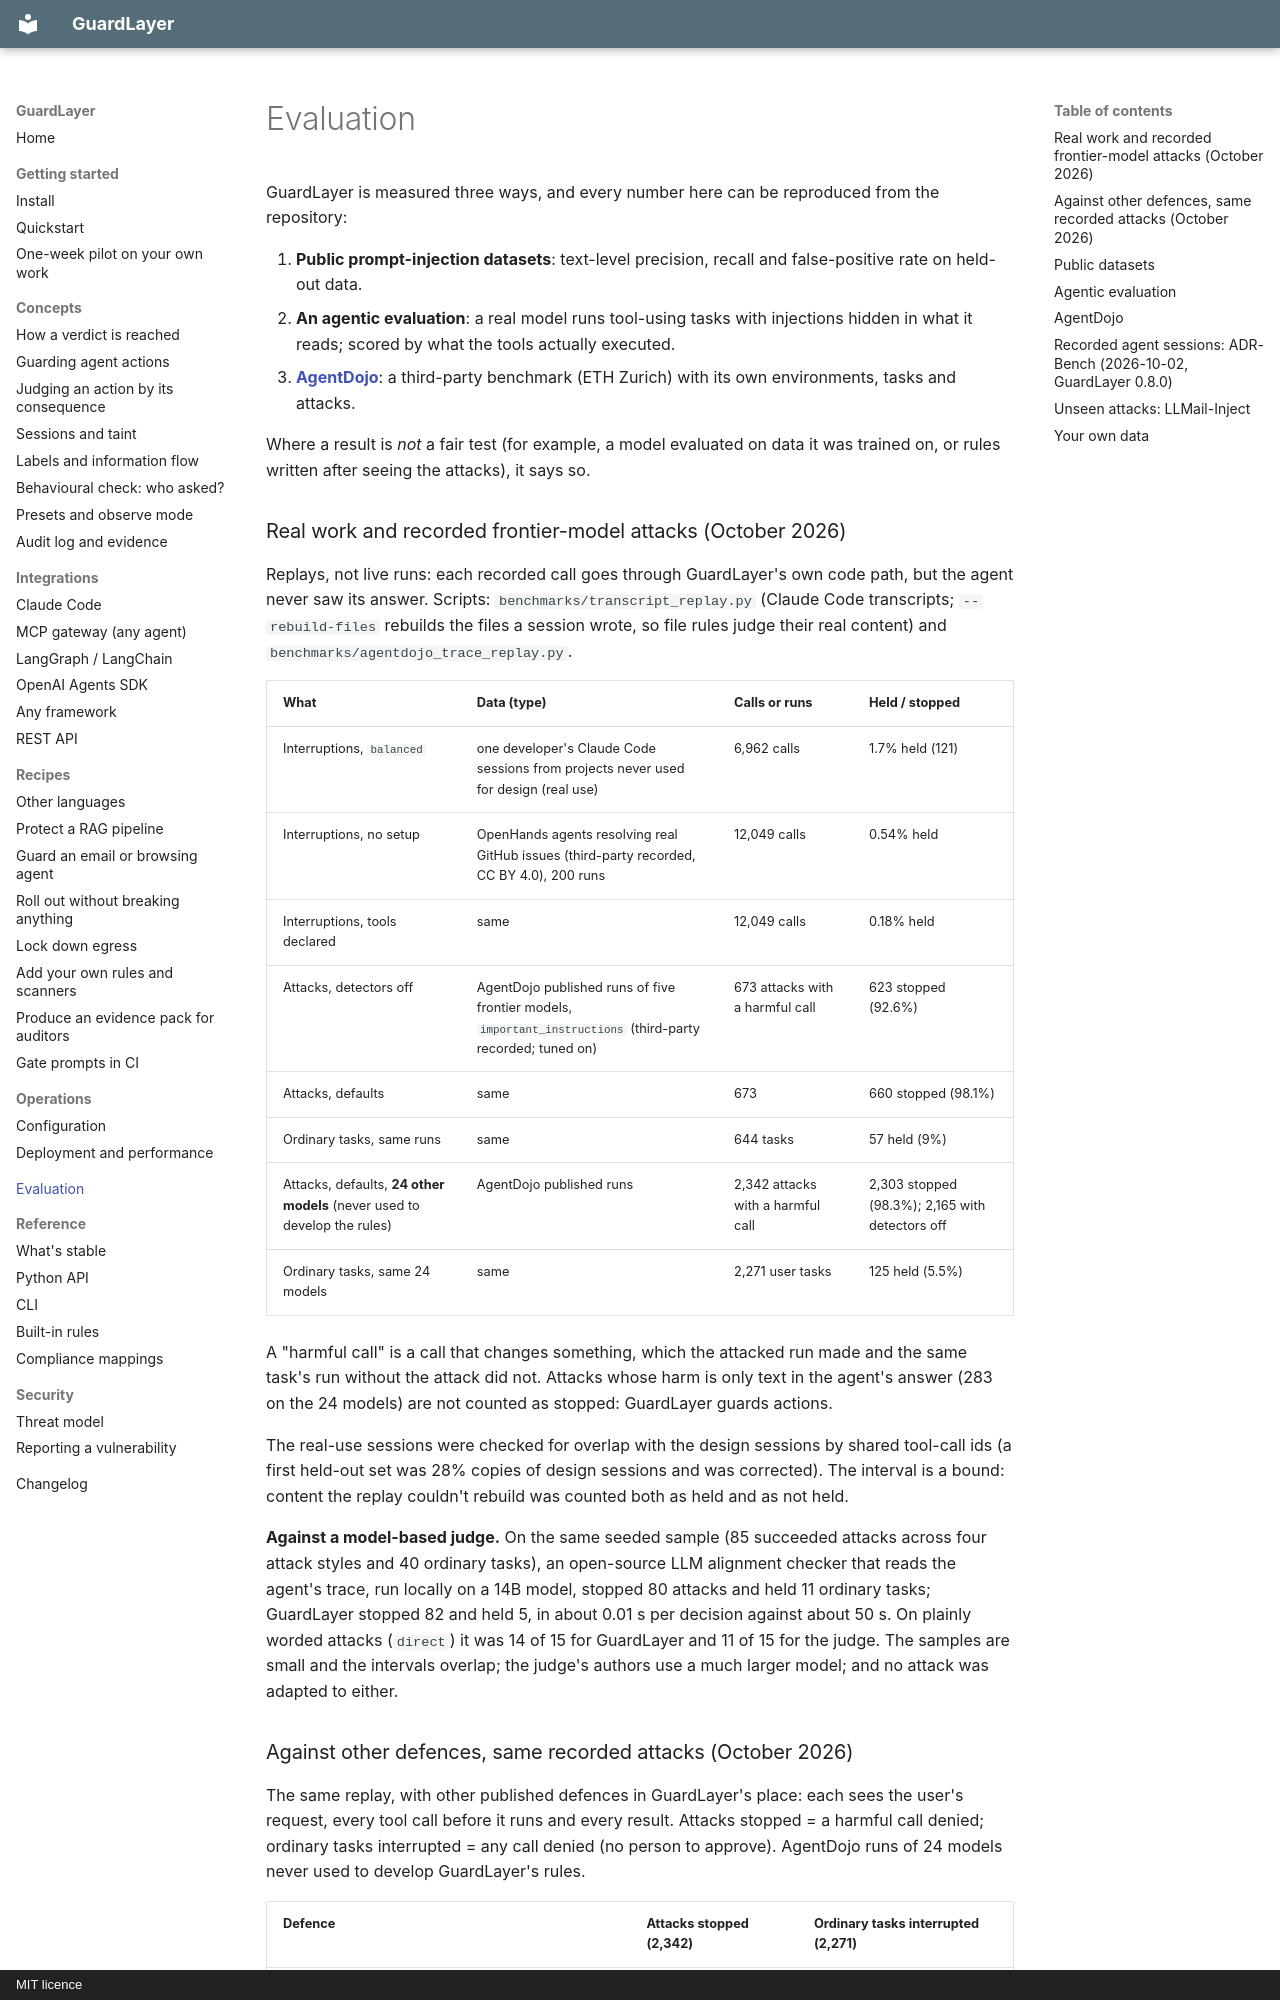

repository: Lijithvmv/Guard-Layer · page: evaluation/index.html · generator: mkdocs · copyright: MIT licence

# Evaluation

GuardLayer is measured three ways, and every number here can be reproduced from the repository:

1. **Public prompt-injection datasets**: text-level precision, recall and false-positive rate on held-out data.
2. **An agentic evaluation**: a real model runs tool-using tasks with injections hidden in what it reads; scored by what
   the tools actually executed.
3. **[AgentDojo](#agentdojo)**: a third-party benchmark (ETH Zurich) with its own environments, tasks and attacks.

Where a result is *not* a fair test (for example, a model evaluated on data it was trained on, or rules written after
seeing the attacks), it says so.

### Real work and recorded frontier-model attacks (October 2026)

Replays, not live runs: each recorded call goes through GuardLayer's own code path, but the agent never saw its
answer. Scripts: `benchmarks/transcript_replay.py` (Claude Code transcripts; `--rebuild-files` rebuilds the files a
session wrote, so file rules judge their real content) and `benchmarks/agentdojo_trace_replay.py`.

| What | Data (type) | Calls or runs | Held / stopped |
|---|---|---|---|
| Interruptions, `balanced` | one developer's Claude Code sessions from projects never used for design (real use) | 6,962 calls | 1.7% held (121) |
| Interruptions, no setup | OpenHands agents resolving real GitHub issues (third-party recorded, CC BY 4.0), 200 runs | 12,049 calls | 0.54% held |
| Interruptions, tools declared | same | 12,049 calls | 0.18% held |
| Attacks, detectors off | AgentDojo published runs of five frontier models, `important_instructions` (third-party recorded; tuned on) | 673 attacks with a harmful call | 623 stopped (92.6%) |
| Attacks, defaults | same | 673 | 660 stopped (98.1%) |
| Ordinary tasks, same runs | same | 644 tasks | 57 held (9%) |
| Attacks, defaults, **24 other models** (never used to develop the rules) | AgentDojo published runs | 2,342 attacks with a harmful call | 2,303 stopped (98.3%); 2,165 with detectors off |
| Ordinary tasks, same 24 models | same | 2,271 user tasks | 125 held (5.5%) |

A "harmful call" is a call that changes something, which the attacked run made and the same task's run without the
attack did not. Attacks whose harm is only text in the agent's answer (283 on the 24 models) are not counted as
stopped: GuardLayer guards actions.

The real-use sessions were checked for overlap with the design sessions by shared tool-call ids (a first held-out set
was 28% copies of design sessions and was corrected). The interval is a bound: content the replay couldn't rebuild was
counted both as held and as not held.

**Against a model-based judge.** On the same seeded sample (85 succeeded attacks across four attack styles and 40
ordinary tasks), an open-source LLM alignment checker that reads the agent's trace, run locally on a 14B model,
stopped 80 attacks and held 11 ordinary tasks; GuardLayer stopped 82 and held 5, in about 0.01 s per decision against
about 50 s. On plainly worded attacks (`direct`) it was 14 of 15 for GuardLayer and 11 of 15 for the judge. The samples
are small and the intervals overlap; the judge's authors use a much larger model; and no attack was adapted to either.
